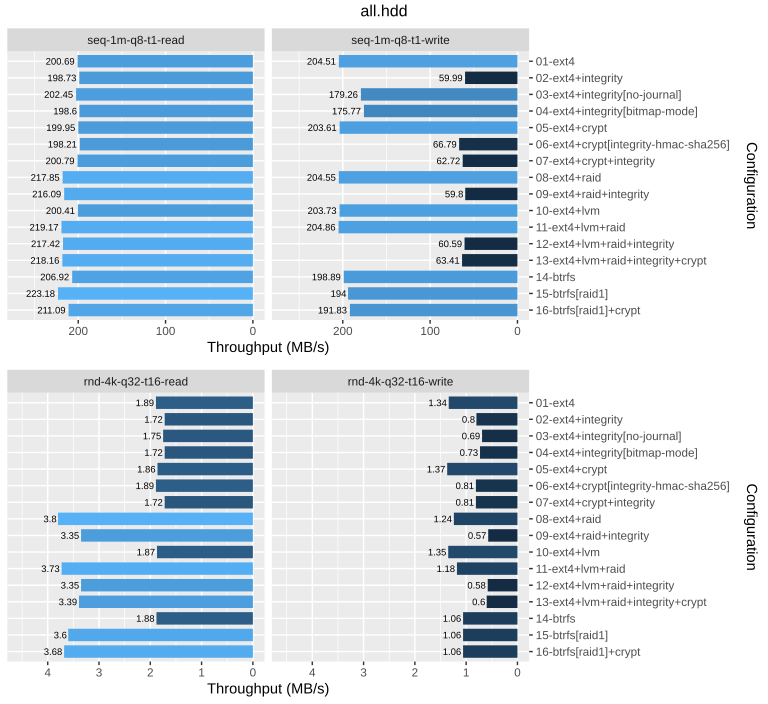

Data behind this chart, as committed beside it:
drive, config, rw, bw_mbps
hdd, 01-ext4, rnd-4k-q32-t16-read, 1.89
hdd, 01-ext4, rnd-4k-q32-t16-write, 1.34
hdd, 01-ext4, seq-1m-q8-t1-read, 200.7
hdd, 01-ext4, seq-1m-q8-t1-write, 204.5
hdd, 02-ext4+integrity, rnd-4k-q32-t16-read, 1.72
hdd, 02-ext4+integrity, rnd-4k-q32-t16-write, 0.8
hdd, 02-ext4+integrity, seq-1m-q8-t1-read, 198.7
hdd, 02-ext4+integrity, seq-1m-q8-t1-write, 59.99
hdd, 03-ext4+integrity[no-journal], rnd-4k-q32-t16-read, 1.75
hdd, 03-ext4+integrity[no-journal], rnd-4k-q32-t16-write, 0.69
hdd, 03-ext4+integrity[no-journal], seq-1m-q8-t1-read, 202.4
hdd, 03-ext4+integrity[no-journal], seq-1m-q8-t1-write, 179.3
hdd, 04-ext4+integrity[bitmap-mode], rnd-4k-q32-t16-read, 1.72
hdd, 04-ext4+integrity[bitmap-mode], rnd-4k-q32-t16-write, 0.73
hdd, 04-ext4+integrity[bitmap-mode], seq-1m-q8-t1-read, 198.6
hdd, 04-ext4+integrity[bitmap-mode], seq-1m-q8-t1-write, 175.8
hdd, 05-ext4+crypt, rnd-4k-q32-t16-read, 1.86
hdd, 05-ext4+crypt, rnd-4k-q32-t16-write, 1.37
hdd, 05-ext4+crypt, seq-1m-q8-t1-read, 199.9
hdd, 05-ext4+crypt, seq-1m-q8-t1-write, 203.6
hdd, 06-ext4+crypt[integrity-hmac-sha256], rnd-4k-q32-t16-read, 1.89
hdd, 06-ext4+crypt[integrity-hmac-sha256], rnd-4k-q32-t16-write, 0.81
hdd, 06-ext4+crypt[integrity-hmac-sha256], seq-1m-q8-t1-read, 198.2
hdd, 06-ext4+crypt[integrity-hmac-sha256], seq-1m-q8-t1-write, 66.79
hdd, 07-ext4+crypt+integrity, rnd-4k-q32-t16-read, 1.72
hdd, 07-ext4+crypt+integrity, rnd-4k-q32-t16-write, 0.81
hdd, 07-ext4+crypt+integrity, seq-1m-q8-t1-read, 200.8
hdd, 07-ext4+crypt+integrity, seq-1m-q8-t1-write, 62.72
hdd, 08-ext4+raid, rnd-4k-q32-t16-read, 3.8
hdd, 08-ext4+raid, rnd-4k-q32-t16-write, 1.24
hdd, 08-ext4+raid, seq-1m-q8-t1-read, 217.8
hdd, 08-ext4+raid, seq-1m-q8-t1-write, 204.6
hdd, 09-ext4+raid+integrity, rnd-4k-q32-t16-read, 3.35
hdd, 09-ext4+raid+integrity, rnd-4k-q32-t16-write, 0.57
hdd, 09-ext4+raid+integrity, seq-1m-q8-t1-read, 216.1
hdd, 09-ext4+raid+integrity, seq-1m-q8-t1-write, 59.8
hdd, 10-ext4+lvm, rnd-4k-q32-t16-read, 1.87
hdd, 10-ext4+lvm, rnd-4k-q32-t16-write, 1.35
hdd, 10-ext4+lvm, seq-1m-q8-t1-read, 200.4
hdd, 10-ext4+lvm, seq-1m-q8-t1-write, 203.7
hdd, 11-ext4+lvm+raid, rnd-4k-q32-t16-read, 3.73
hdd, 11-ext4+lvm+raid, rnd-4k-q32-t16-write, 1.18
hdd, 11-ext4+lvm+raid, seq-1m-q8-t1-read, 219.2
hdd, 11-ext4+lvm+raid, seq-1m-q8-t1-write, 204.9
hdd, 12-ext4+lvm+raid+integrity, rnd-4k-q32-t16-read, 3.35
hdd, 12-ext4+lvm+raid+integrity, rnd-4k-q32-t16-write, 0.58
hdd, 12-ext4+lvm+raid+integrity, seq-1m-q8-t1-read, 217.4
hdd, 12-ext4+lvm+raid+integrity, seq-1m-q8-t1-write, 60.59
hdd, 13-ext4+lvm+raid+integrity+crypt, rnd-4k-q32-t16-read, 3.39
hdd, 13-ext4+lvm+raid+integrity+crypt, rnd-4k-q32-t16-write, 0.6
hdd, 13-ext4+lvm+raid+integrity+crypt, seq-1m-q8-t1-read, 218.2
hdd, 13-ext4+lvm+raid+integrity+crypt, seq-1m-q8-t1-write, 63.41
hdd, 14-btrfs, rnd-4k-q32-t16-read, 1.88
hdd, 14-btrfs, rnd-4k-q32-t16-write, 1.06
hdd, 14-btrfs, seq-1m-q8-t1-read, 206.9
hdd, 14-btrfs, seq-1m-q8-t1-write, 198.9
hdd, 15-btrfs[raid1], rnd-4k-q32-t16-read, 3.6
hdd, 15-btrfs[raid1], rnd-4k-q32-t16-write, 1.06
hdd, 15-btrfs[raid1], seq-1m-q8-t1-read, 223.2
hdd, 15-btrfs[raid1], seq-1m-q8-t1-write, 194
... 4 more rows
